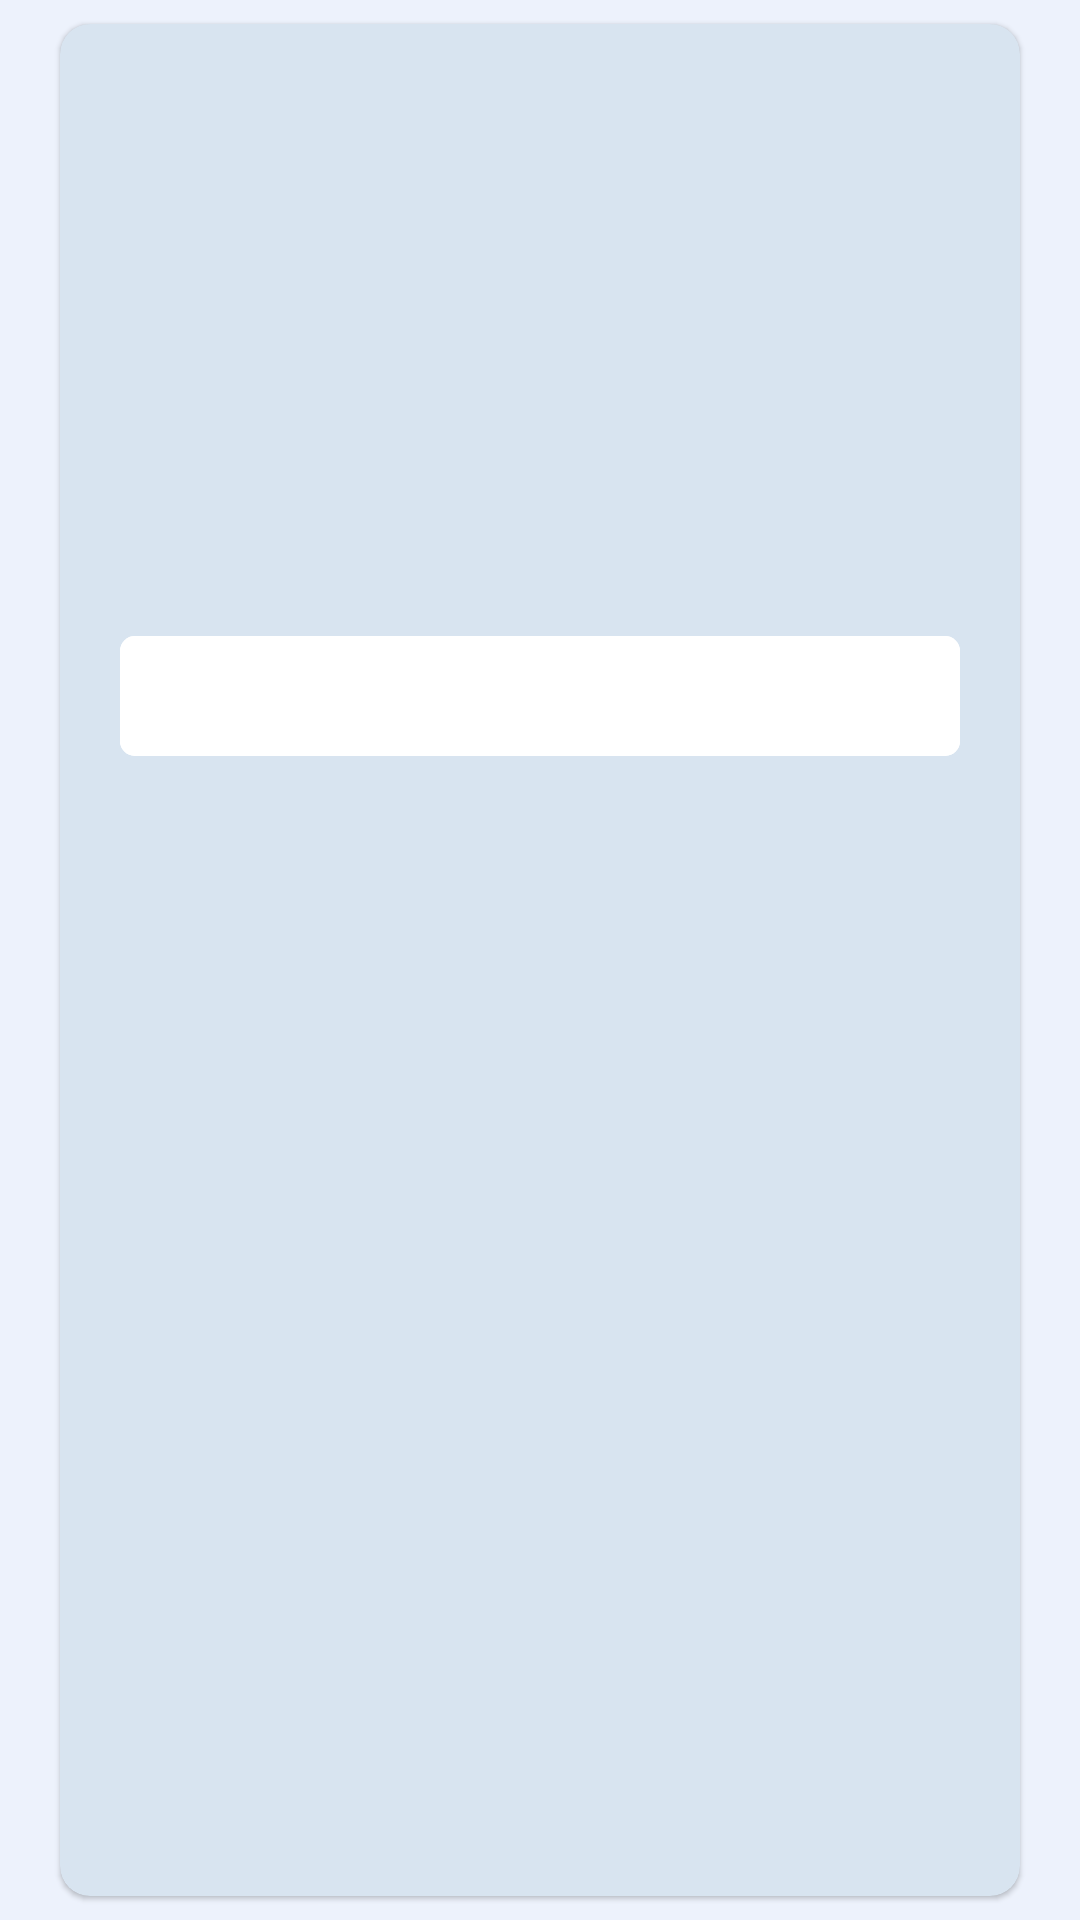

Layout XML and referenced resources for this Android screen:
<!-- AndroidManifest.xml: application theme Theme.Task3 -->
<!-- res/layout/recycler_view_item_first_screen_content.xml -->
<?xml version="1.0" encoding="utf-8"?>
<FrameLayout xmlns:android="http://schemas.android.com/apk/res/android"
    xmlns:app="http://schemas.android.com/apk/res-auto"
    xmlns:tools="http://schemas.android.com/tools"
    android:layout_width="match_parent"
    android:layout_height="wrap_content"
    android:background="@color/screen_background"
    tools:layout_gravity="center">

    <com.google.android.material.card.MaterialCardView
        android:id="@+id/item"
        android:layout_width="match_parent"
        android:layout_height="match_parent"
        android:layout_marginHorizontal="@dimen/margin20"
        android:layout_marginVertical="@dimen/margin8"
        app:cardBackgroundColor="@color/card_background"
        app:cardCornerRadius="@dimen/cornerRadius10"
        app:cardElevation="@dimen/elevation1"
        app:strokeWidth="@dimen/size0">

        <LinearLayout
            android:layout_width="match_parent"
            android:layout_height="match_parent"
            android:gravity="center_horizontal"
            android:orientation="vertical">

            <com.google.android.material.imageview.ShapeableImageView
                android:id="@+id/image"
                android:layout_width="@dimen/size215"
                android:layout_height="@dimen/size135"
                android:layout_marginTop="@dimen/margin30"
                android:layout_marginBottom="@dimen/margin35"
                android:scaleType="centerCrop"
                app:shapeAppearanceOverlay="@style/CornerSize5"
                tools:src="@drawable/card_image1" />

            <com.google.android.material.button.MaterialButton
                android:id="@+id/title"
                android:layout_width="match_parent"
                android:layout_height="wrap_content"
                android:layout_marginHorizontal="@dimen/margin20"
                android:layout_marginBottom="@dimen/margin20"
                android:backgroundTint="@color/white"
                android:clickable="false"
                android:fontFamily="@font/mulish_bold"
                android:includeFontPadding="false"
                android:textColor="@color/text_color"
                android:textSize="@dimen/textSize16"
                app:cornerRadius="@dimen/cornerRadius5"
                tools:text="@tools:sample/lorem" />

        </LinearLayout>

    </com.google.android.material.card.MaterialCardView>

</FrameLayout>
<!-- resources referenced by this layout -->
<resources>
  <color name="card_background">#D8E4F0</color>
  <color name="screen_background">#EDF2FC</color>
  <color name="text_color">#353535</color>
  <color name="white">#FFFFFFFF</color>
  <dimen name="cornerRadius10">10dp</dimen>
  <dimen name="cornerRadius5">5dp</dimen>
  <dimen name="elevation1">1dp</dimen>
  <dimen name="margin20">20dp</dimen>
  <dimen name="margin30">30dp</dimen>
  <dimen name="margin35">35dp</dimen>
  <dimen name="margin8">8dp</dimen>
  <dimen name="size0">0dp</dimen>
  <dimen name="size135">135dp</dimen>
  <dimen name="size215">215dp</dimen>
  <dimen name="textSize16">16sp</dimen>
  <!-- drawable card_image1: png bitmap (drawable, 56430 bytes) -->
  <style name="CornerSize5" parent="">
          <item name="cornerSize">5dp</item>
      </style>
  <style name="Theme.Task3" parent="Base.Theme.Task3" />
  <style name="Base.Theme.Task3" parent="Theme.Material3.Light.NoActionBar">
          
           <item name="colorPrimary">@color/green2</item>
          <item name="android:windowTranslucentStatus">true</item>
      </style>
  <color name="green2">#008A42</color>
</resources>
